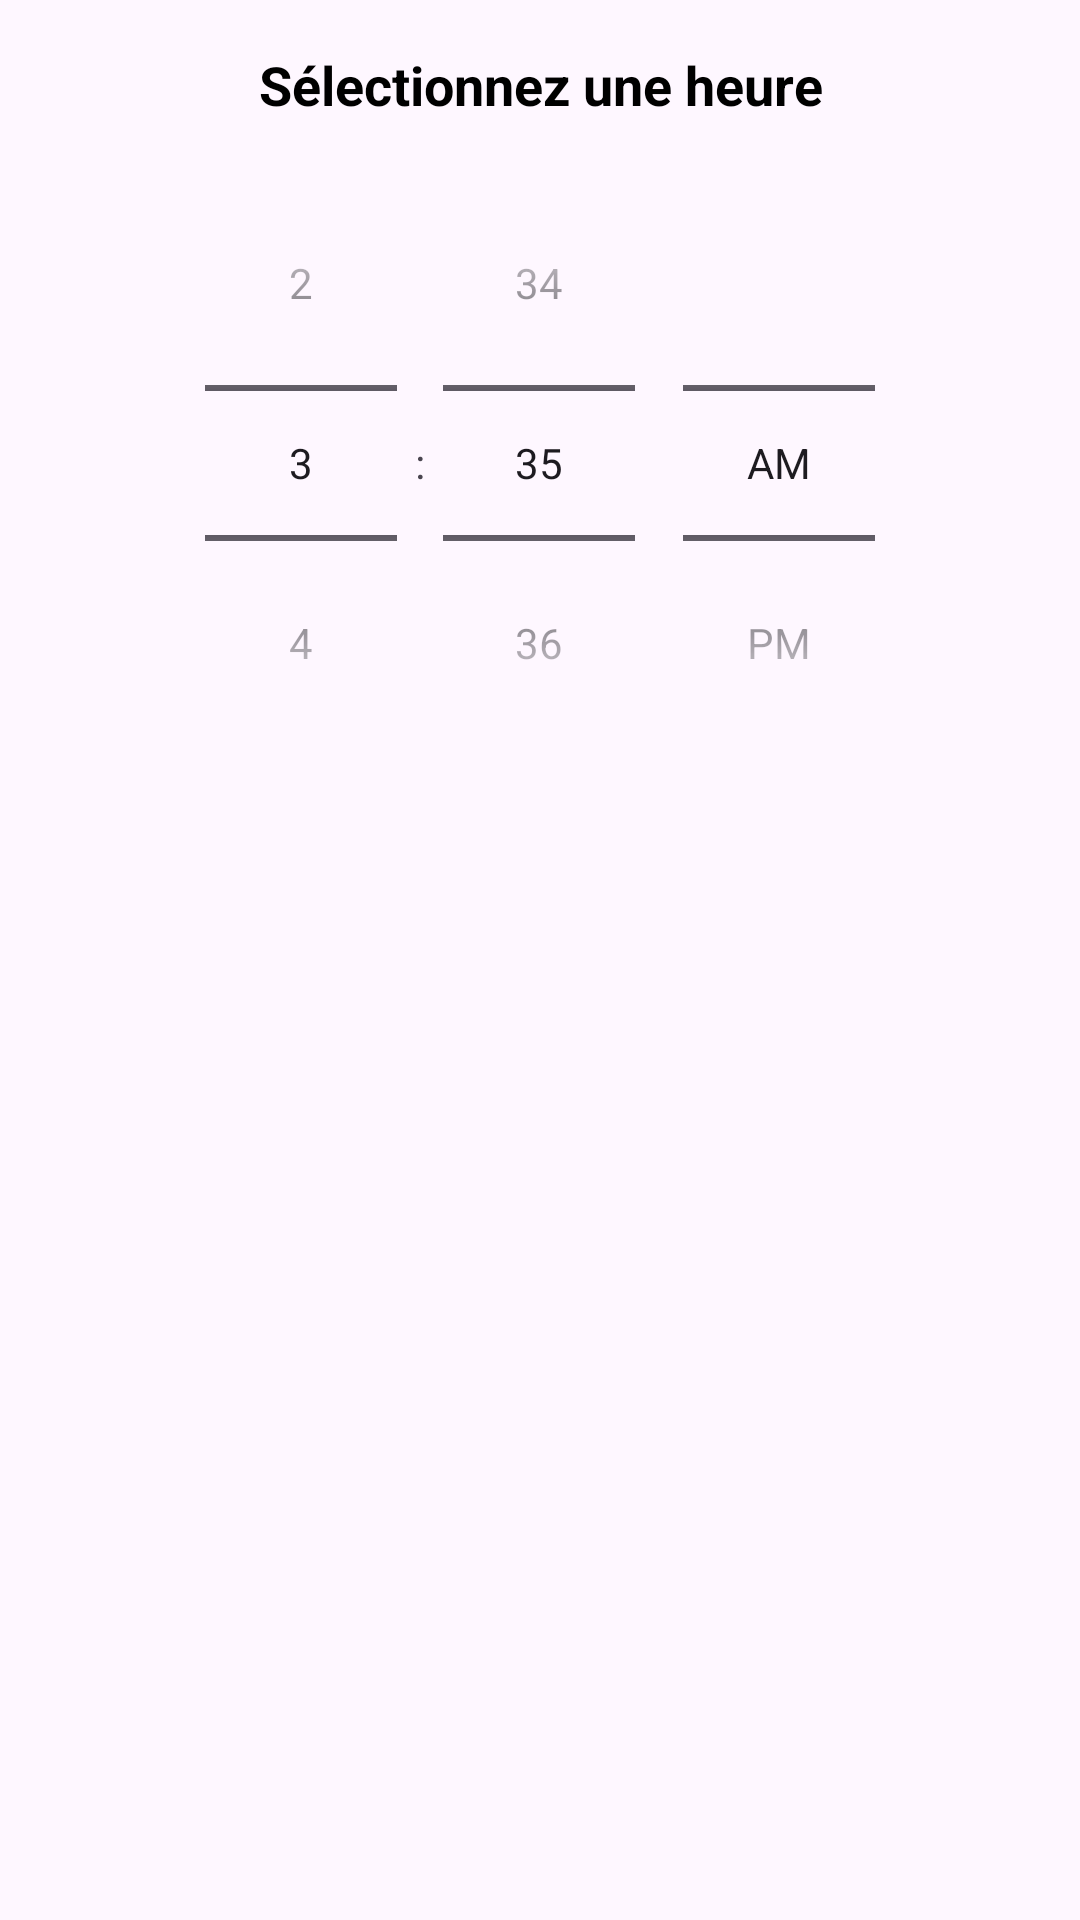

Write the Android layout XML for this screen, with the resource values it uses.
<!-- AndroidManifest.xml: application theme Theme.FrigoZen -->
<!-- res/layout/time_picker_dialog.xml -->
<?xml version="1.0" encoding="utf-8"?>
<LinearLayout xmlns:android="http://schemas.android.com/apk/res/android"
    android:layout_width="match_parent"
    android:layout_height="wrap_content"
    android:orientation="vertical"
    android:padding="16dp">

    
    <TextView
        android:id="@+id/time_picker_title"
        android:layout_width="match_parent"
        android:layout_height="wrap_content"
        android:layout_marginBottom="8dp"
        android:text="Sélectionnez une heure"
        android:textSize="18sp"
        android:textStyle="bold"
        android:gravity="center"
        android:textColor="@color/black" />

    
    <TimePicker
        android:id="@+id/time_picker"
        android:layout_width="match_parent"
        android:layout_height="wrap_content"
        android:timePickerMode="spinner" />

    
    <LinearLayout
        android:layout_width="match_parent"
        android:layout_height="wrap_content"
        android:orientation="horizontal"
        android:gravity="end"
        android:layout_marginTop="16dp">

    </LinearLayout>
</LinearLayout>
<!-- resources referenced by this layout -->
<resources>
  <color name="black">#FF000000</color>
  <style name="Theme.FrigoZen" parent="Base.Theme.FrigoZen" />
  <style name="Base.Theme.FrigoZen" parent="Theme.Material3.DayNight.NoActionBar">
          
          
      </style>
</resources>
